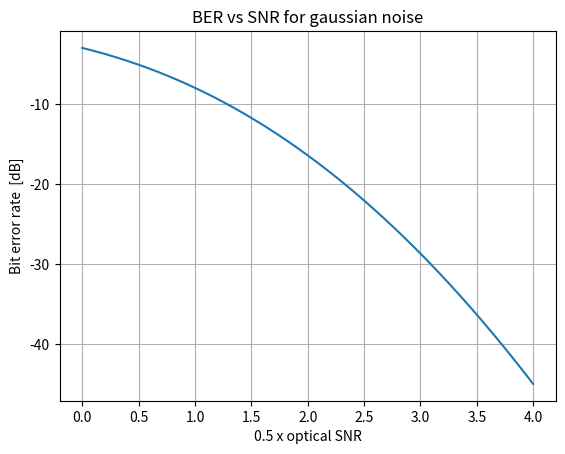

This chart was generated by the following Python code:
#!/usr/bin/env python3
# -*- coding: utf-8 -*-
"""
Created on Thu Jan 23 18:25:29 2020

@author: arnauddumas
"""

import numpy as np
from scipy import special
import matplotlib.pyplot as plt

def bit_error_rate(snr_elec,threshold=0.5,plot_bool=0):
    '''
    computes bit error rate from SNR in gaussian noise assumption
    
    snr is expressed in electrical power
    
    amplitude is assumed unitary for bit = 1 and 0 for bit = 0
    
    recall that ber = proba(1|0) = proba(s>= threshold) = int_threshold^infty 1/sqrt(2 pi) * exp(-(s-s(0))^2/2 noise^2)
    
    @toffano, optoelectronique
    '''
    
    #amp = 1 
    #noise = 1./snr_elec
    
    # optical SNR  = 2xQ
    Q = 0.5*np.sqrt(snr_elec)
    ber = 0.5*special.erfc(Q/np.sqrt(2))
    
    if plot_bool:
        Q_vect = np.linspace(0,4,1000)
        ber_vect = 0.5*special.erfc(Q_vect/np.sqrt(2))
        fig,ax = plt.subplots(1)
        plt.plot(Q_vect,10*np.log(ber_vect)/np.log(10))
        plt.xlabel('0.5 x optical SNR')
        plt.ylabel('Bit error rate  [dB]')
        plt.title('BER vs SNR for gaussian noise')
        plt.grid(True)
    
    return ber 
    


if __name__ == "__main__":
    print('elementary test')
    bit_error_rate(10,plot_bool=1)
    







    